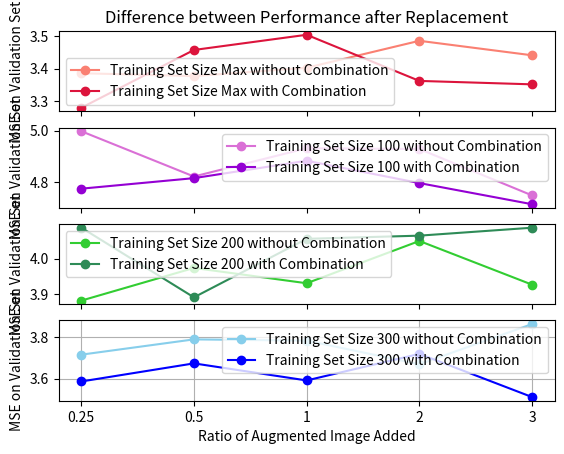

Generate this figure with matplotlib:
import numpy as np
import matplotlib.pyplot as plt

setSizeMax = [[4.026662, 3.6936357, 3.0700812, 3.292542, 3.3384645], [3.5657804, 3.5086155, 3.132291, 2.8430943, 3.3452682], 
              [3.7519553, 3.6189108, 3.2368956, 3.228827, 3.4537094], [3.9054072, 3.6797917, 3.1281686, 3.4469864, 3.3653097],
              [3.9648356, 3.2223673, 3.1712408, 2.9377477, 3.5153627], [3.6443756, 3.3611243, 3.1863413, 3.1622417, 3.4042056]]
setSize100 = [[5.198996, 4.5753193, 4.625415, 4.4554176, 4.4561825], [5.1806836, 4.5786624, 4.6436014, 4.61493, 4.854835],
              [5.236398, 4.8247604, 4.4500566, 4.5757008, 4.990748], [5.359669, 4.9746337, 4.437601, 4.810336, 4.8332353],
              [5.2469606, 4.895724, 4.629127, 4.670203, 4.53984], [5.128481, 4.5420375, 4.5636864, 4.845483, 4.491019]]
setSize200 = [[4.8781123, 3.7757328, 3.8954775, 3.8441284, 3.9132178], [4.761964, 3.9234145, 4.0152464, 3.942052, 3.7950258],
              [4.6629977, 3.6903708, 3.6849656, 3.5651596, 3.8488114], [4.9443703, 3.8234732, 3.8973026, 3.624601, 3.9894443],
              [4.6528516, 4.192685, 3.8941238, 3.8305833, 3.7537909], [5.0757504, 4.009447, 3.7111387, 3.665534, 3.9744802]]
setSize300 = [[4.322419, 3.6598663, 2.970005, 3.4505024, 3.5190794], [4.1831474, 3.6429536, 3.2843113, 3.2719688, 3.5503485],
              [4.184121, 3.6398535, 3.447017, 3.5356555, 3.56401], [4.4305043, 3.537839, 3.1223776, 3.2703493, 3.5969524],
              [4.2838726, 3.477313, 3.5414884, 3.3749697, 3.9233503], [4.104877, 3.5391066, 3.2835493, 3.199413, 3.4291399]]
'''
setSizeMax = np.array([np.mean(i) for i in setSizeMax])
setSize100 = np.array([np.mean(i) for i in setSize100])
setSize200 = np.array([np.mean(i) for i in setSize200])
setSize300 = np.array([np.mean(i) for i in setSize300])
x = [1, 2, 3, 4, 5, 6]
aug_rate = ['0(Baseline)', '0.25', '0.5', '1', '2', '3']
fig, ax = plt.subplots()
ax.set_title('Validation Performance for Different Ratio of Combine Augmentation')
ax.set_xlabel('Ratio of Augmented Image Added')
ax.set_ylabel('MSE on Validation Set')
ax.plot(x, setSize100, 'r', label='Training Set Size 100', marker='o')
ax.plot(x, setSize200, 'b', label='Training Set Size 200', marker='o')
ax.plot(x, setSize300, 'g', label='Training Set Size 300', marker='o')
ax.plot(x, setSizeMax, 'y', label='Training Set Size 435 (Max)', marker='o')
ax2 = ax.twinx()
plt.xticks(x, aug_rate, rotation=0)
plt.legend(loc='best')
plt.grid()
plt.show()
'''
setSizeMaxPrime = [[3.7712011, 3.5206826, 3.0489833, 3.1438515, 3.4459448], [3.7805753, 3.439979, 3.0599868, 3.1597443, 3.4454644],
                   [3.6563258, 3.7810953, 3.012351, 3.4448557, 3.1203332], [3.718237, 3.7966473, 3.1685765, 3.1563003, 3.5926354],
                   [3.7432508, 3.5170836, 3.1815531, 3.4896865, 3.276381]]
setSize100Prime = [[5.19147, 4.280733, 5.1098, 4.8000183, 5.6077733], [5.1743927, 4.4417105, 4.638224, 4.296157, 5.5589294],
                   [5.3328676, 4.377469, 4.8432336, 4.4286995, 5.676351], [5.3219247, 4.242214, 4.9739842, 4.5192533, 5.585831],
                   [4.8365793, 4.1677003, 4.7135353, 4.621968, 5.4021535]]
setSize200Prime = [[4.368521, 4.035285, 3.537452, 3.6039917, 3.860363], [4.2749777, 4.0978265, 3.9835057, 3.5335777, 3.9777613],
                   [4.363634, 3.685268, 3.8746233, 3.7890735, 3.9389577], [4.440342, 4.389369, 3.7450044, 3.520944, 4.1532],
                   [4.6433415, 4.1851707, 3.3530242, 3.6587255, 3.7910657]]
setSize300Prime = [[4.0141993, 3.803925, 3.215949, 3.7609594, 3.785941], [4.1543455, 3.816741, 3.3380601, 3.838153, 3.8036542],
                   [4.0206, 3.8547723, 3.356816, 3.863352, 3.825958], [3.966241, 4.159071, 3.043993, 3.6277225, 3.5512514],
                   [3.9821718, 4.18363, 3.5879092, 3.7373502, 3.8310058]]
setSizeMax = np.array([np.mean(setSizeMax[i]) for i in range(1, 6)])
setSize100 = np.array([np.mean(setSize100[i]) for i in range(1, 6)])
setSize200 = np.array([np.mean(setSize200[i]) for i in range(1, 6)])
setSize300 = np.array([np.mean(setSize300[i]) for i in range(1, 6)])
setSizeMaxPrime = np.array([np.mean(i) for i in setSizeMaxPrime])
setSize100Prime = np.array([np.mean(i) for i in setSize100Prime])
setSize200Prime = np.array([np.mean(i) for i in setSize200Prime])
setSize300Prime = np.array([np.mean(i) for i in setSize300Prime])
x = [1, 2, 3, 4, 5]
aug_rate = ['0.25', '0.5', '1', '2', '3']
f, axarr = plt.subplots(4, sharex=True)
axarr[0].plot(x, setSizeMaxPrime, 'salmon', label='Training Set Size Max without Combination', marker='o')
axarr[0].plot(x, setSizeMax, 'crimson', label='Training Set Size Max with Combination', marker='o')
axarr[1].plot(x, setSize100Prime, 'orchid', label='Training Set Size 100 without Combination', marker='o')
axarr[1].plot(x, setSize100, 'darkviolet', label='Training Set Size 100 with Combination', marker='o')
axarr[2].plot(x, setSize200Prime, 'limegreen', label='Training Set Size 200 without Combination', marker='o')
axarr[2].plot(x, setSize200, 'seagreen', label='Training Set Size 200 with Combination', marker='o')
axarr[3].plot(x, setSize300Prime, 'skyblue', label='Training Set Size 300 without Combination', marker='o')
axarr[3].plot(x, setSize300, 'blue', label='Training Set Size 300 with Combination', marker='o')
axarr[0].set_title('Difference between Performance after Replacement')
axarr[3].set_xlabel('Ratio of Augmented Image Added')
for i in range(4):
    axarr[i].set_ylabel('MSE on Validation Set')
    axarr[i].legend(loc='best')
plt.xticks(x, aug_rate, rotation=0)
plt.grid()
plt.show()